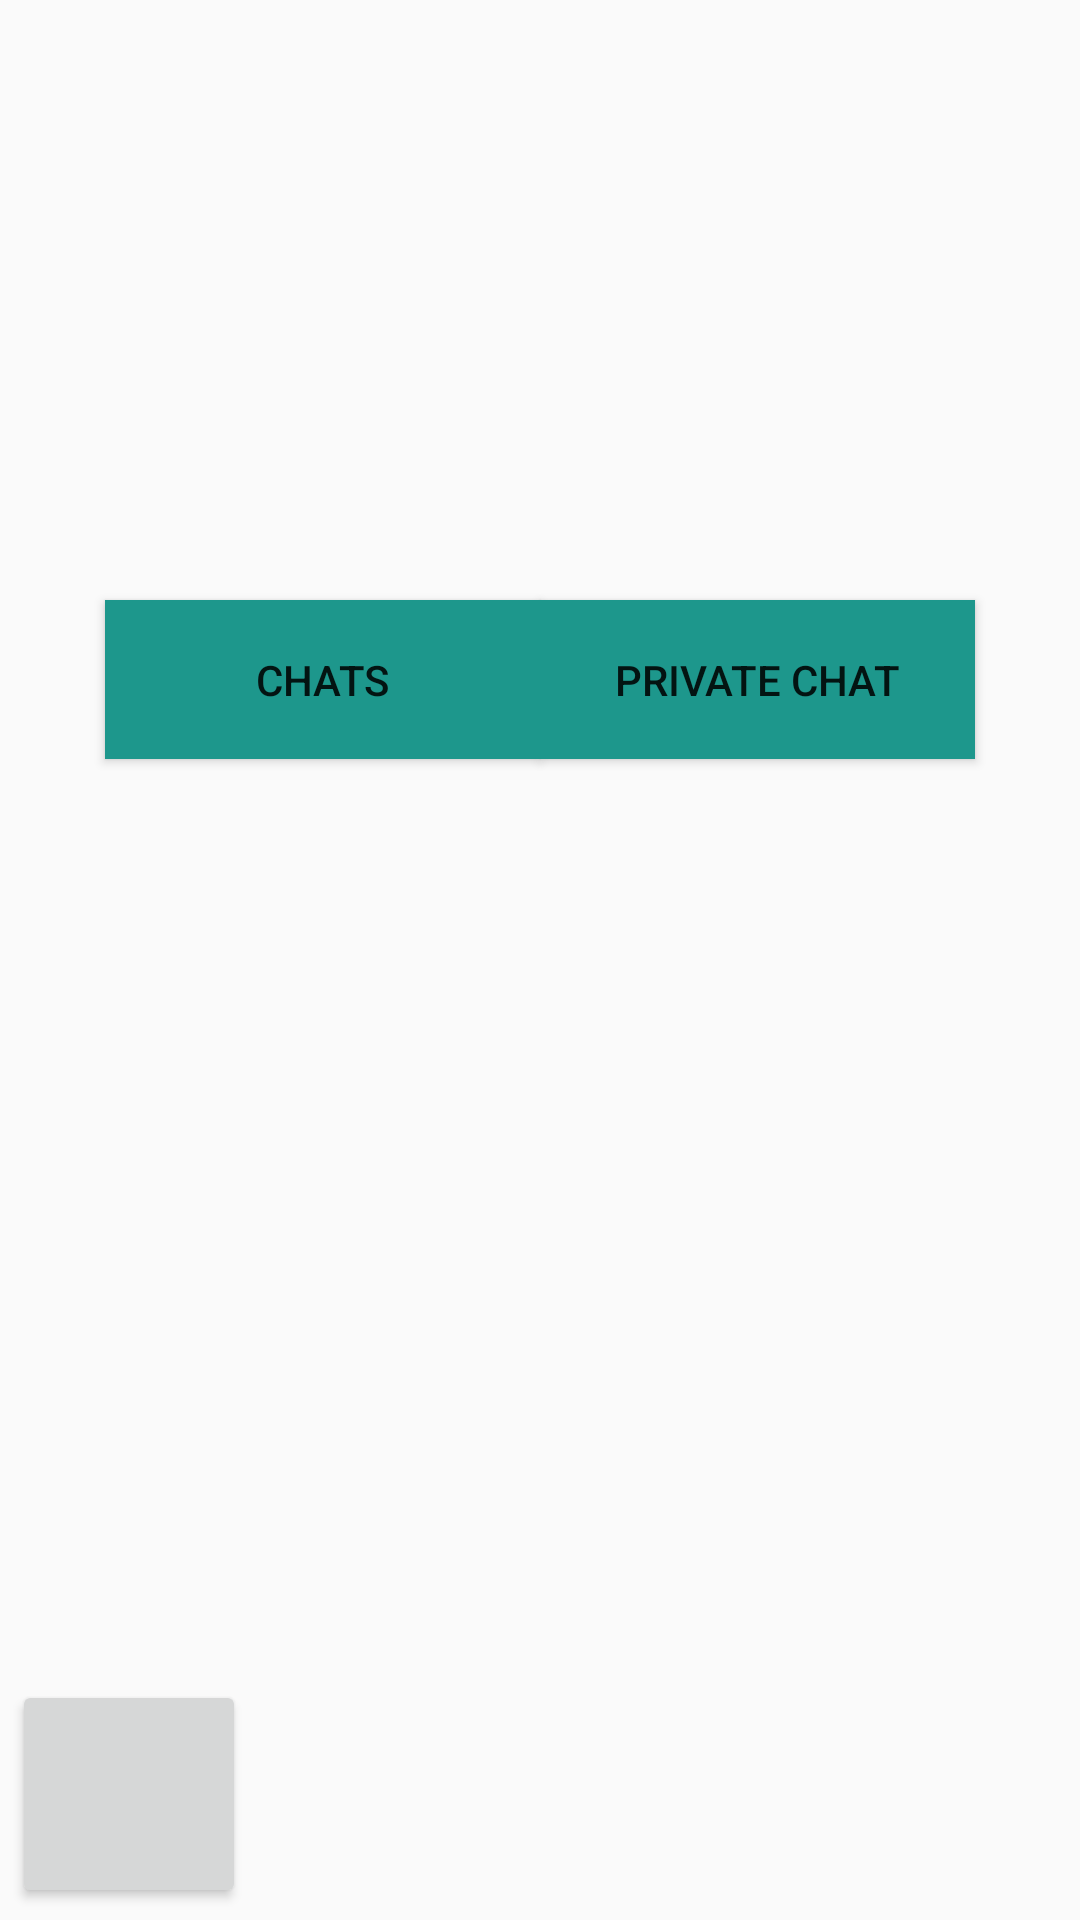

This screen was rendered from an Android layout file. Write that file and the resources it references.
<!-- AndroidManifest.xml: application theme Theme.Discord -->
<!-- res/layout/activity_origin.xml -->
<?xml version="1.0" encoding="utf-8"?>
<androidx.constraintlayout.widget.ConstraintLayout xmlns:android="http://schemas.android.com/apk/res/android"    xmlns:app="http://schemas.android.com/apk/res-auto"    xmlns:tools="http://schemas.android.com/tools"    android:layout_width="match_parent"    android:layout_height="match_parent"    tools:context=".originActivity">    <ImageView        android:layout_width="match_parent"        android:layout_height="match_parent"        android:contentDescription="@string/todo"        app:srcCompat="@drawable/ic_launcher_foreground"        tools:layout_editor_absoluteX="48dp"        tools:layout_editor_absoluteY="-54dp" />    <Button        android:id="@+id/chats"        android:layout_width="145dp"        android:layout_height="53dp"        android:layout_marginLeft="35dp"        android:background="#1D978C"        app:layout_constraintTop_toTopOf="parent"        android:layout_marginTop="200dp"        android:text="@string/chats"        app:layout_constraintLeft_toLeftOf="parent"        tools:ignore="MissingConstraints"        tools:layout_editor_absoluteY="197dp" />    <Button        android:id="@+id/privateChats"        android:layout_width="145dp"        app:layout_constraintTop_toTopOf="parent"        android:layout_marginTop="200dp"        android:layout_height="53dp"        android:layout_marginRight="35dp"        android:background="#1D978C"        android:text="@string/private_chat"        app:layout_constraintRight_toRightOf="parent"        tools:ignore="MissingConstraints"        tools:layout_editor_absoluteY="197dp" />    <Button        android:id="@+id/btn_setting"        android:layout_width="78dp"        android:layout_height="76dp"        android:layout_marginLeft="4dp"        android:layout_marginBottom="4dp"        android:foreground="@android:drawable/ic_menu_manage"        app:layout_constraintBottom_toBottomOf="parent"        app:layout_constraintLeft_toLeftOf="parent"        tools:ignore="SpeakableTextPresentCheck" /></androidx.constraintlayout.widget.ConstraintLayout>
<!-- resources referenced by this layout -->
<resources>
  <!-- drawable ic_launcher_foreground: png bitmap (mipmap-hdpi, 16891 bytes) -->
  <string name="chats">Chats</string>
  <string name="private_chat">PRIVATE CHAT</string>
  <string name="todo">TODO</string>
  <style name="Theme.Discord" parent="Theme.AppCompat.Light.NoActionBar">
          
          <item name="colorPrimary">@color/purple_500</item>
          <item name="colorPrimaryVariant">@color/purple_700</item>
          <item name="colorOnPrimary">@color/white</item>
          
          <item name="colorSecondary">@color/teal_200</item>
          <item name="colorSecondaryVariant">@color/teal_700</item>
          <item name="colorOnSecondary">@color/black</item>
          
          <item name="android:statusBarColor" tools:targetApi="l">?attr/colorPrimaryVariant</item>
          
      </style>
  <!-- not gathered from this repository: default colours our renderer supplied (Android Studio template values) -->
  <color name="purple_500">#FF6200EE</color>
  <color name="purple_700">#FF3700B3</color>
  <color name="teal_200">#FF03DAC5</color>
  <color name="teal_700">#FF018786</color>
  <color name="black">#FF000000</color>
  <color name="white">#FFFFFFFF</color>
</resources>
